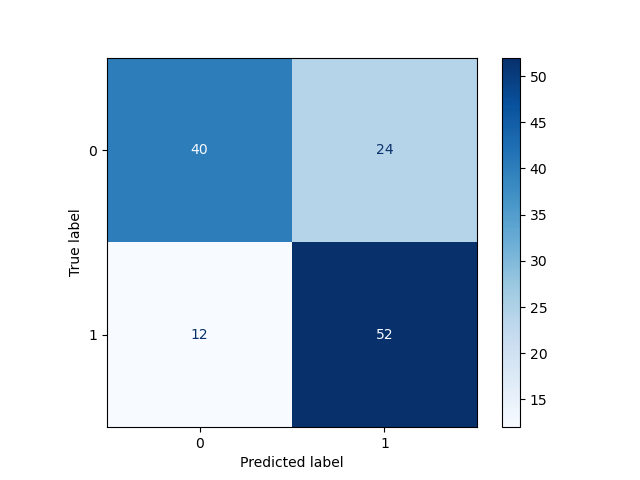

Data behind this chart, as committed beside it:
, Pred 0, Pred 1
True 0, 40, 24
True 1, 12, 52
